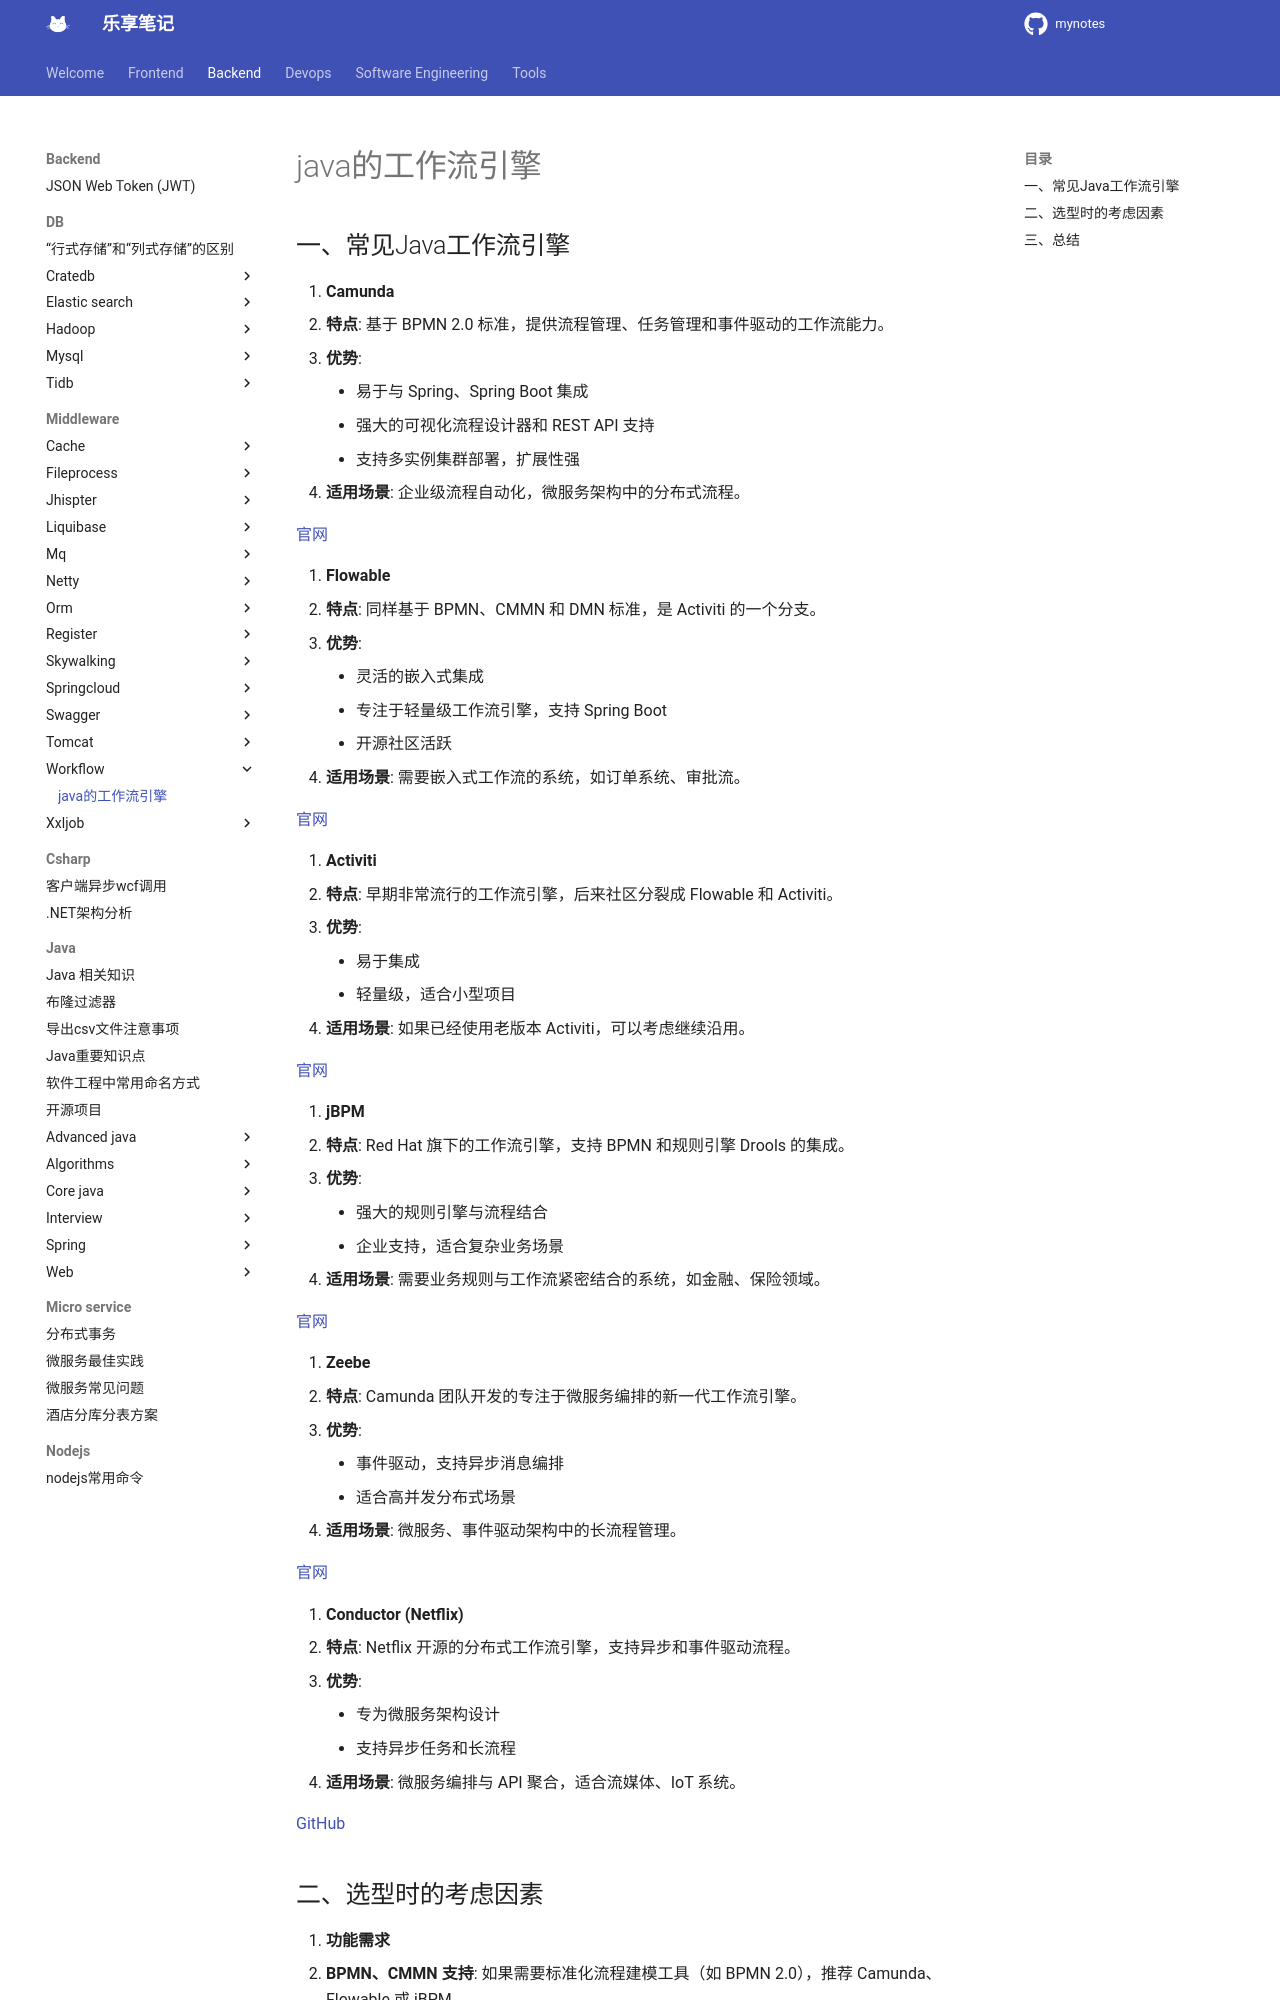

repository: jesshaw/mynotes · page: v1.3/Backend/Middleware/workflow/java-work-flow/index.html · generator: mkdocs

# java的工作流引擎

## 一、常见Java工作流引擎

1. **Camunda**  
   - **特点**: 基于 BPMN 2.0 标准，提供流程管理、任务管理和事件驱动的工作流能力。
   - **优势**:  
     - 易于与 Spring、Spring Boot 集成  
     - 强大的可视化流程设计器和 REST API 支持  
     - 支持多实例集群部署，扩展性强  
   - **适用场景**: 企业级流程自动化，微服务架构中的分布式流程。

   [官网](https://camunda.com/)

2. **Flowable**  
   - **特点**: 同样基于 BPMN、CMMN 和 DMN 标准，是 Activiti 的一个分支。  
   - **优势**:  
     - 灵活的嵌入式集成  
     - 专注于轻量级工作流引擎，支持 Spring Boot  
     - 开源社区活跃  
   - **适用场景**: 需要嵌入式工作流的系统，如订单系统、审批流。  

   [官网](https://flowable.com/)

3. **Activiti**  
   - **特点**: 早期非常流行的工作流引擎，后来社区分裂成 Flowable 和 Activiti。  
   - **优势**:  
     - 易于集成  
     - 轻量级，适合小型项目  
   - **适用场景**: 如果已经使用老版本 Activiti，可以考虑继续沿用。  

   [官网](https://www.activiti.org/)

4. **jBPM**  
   - **特点**: Red Hat 旗下的工作流引擎，支持 BPMN 和规则引擎 Drools 的集成。  
   - **优势**:  
     - 强大的规则引擎与流程结合  
     - 企业支持，适合复杂业务场景  
   - **适用场景**: 需要业务规则与工作流紧密结合的系统，如金融、保险领域。  

   [官网](https://www.jbpm.org/)

5. **Zeebe**  
   - **特点**: Camunda 团队开发的专注于微服务编排的新一代工作流引擎。  
   - **优势**:  
     - 事件驱动，支持异步消息编排  
     - 适合高并发分布式场景  
   - **适用场景**: 微服务、事件驱动架构中的长流程管理。  

   [官网](https://zeebe.io/)

6. **Conductor (Netflix)**  
   - **特点**: Netflix 开源的分布式工作流引擎，支持异步和事件驱动流程。  
   - **优势**:  
     - 专为微服务架构设计  
     - 支持异步任务和长流程  
   - **适用场景**: 微服务编排与 API 聚合，适合流媒体、IoT 系统。  

   [GitHub](https://github.com/Netflix/conductor)
